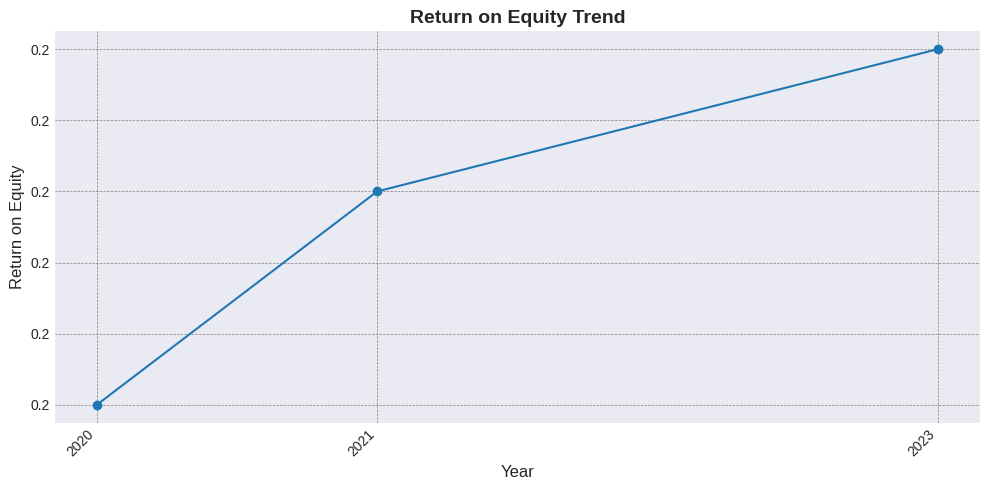
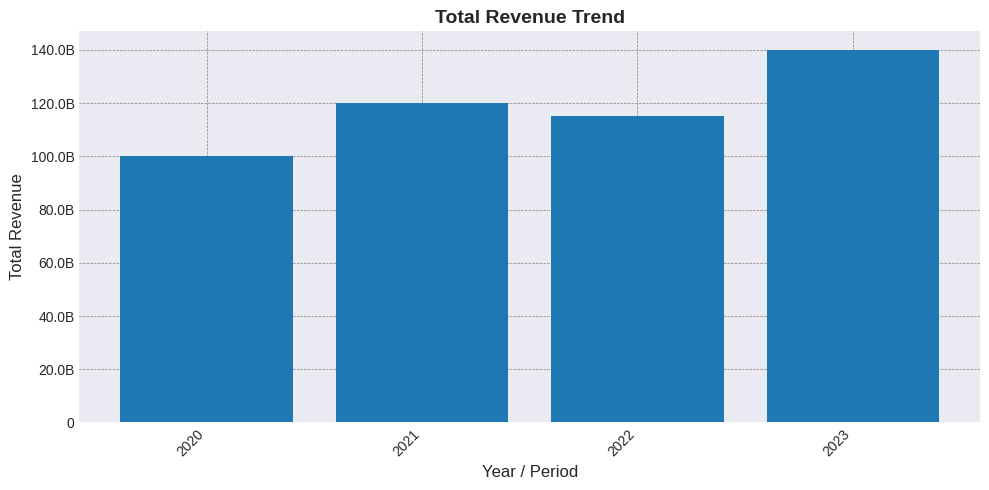
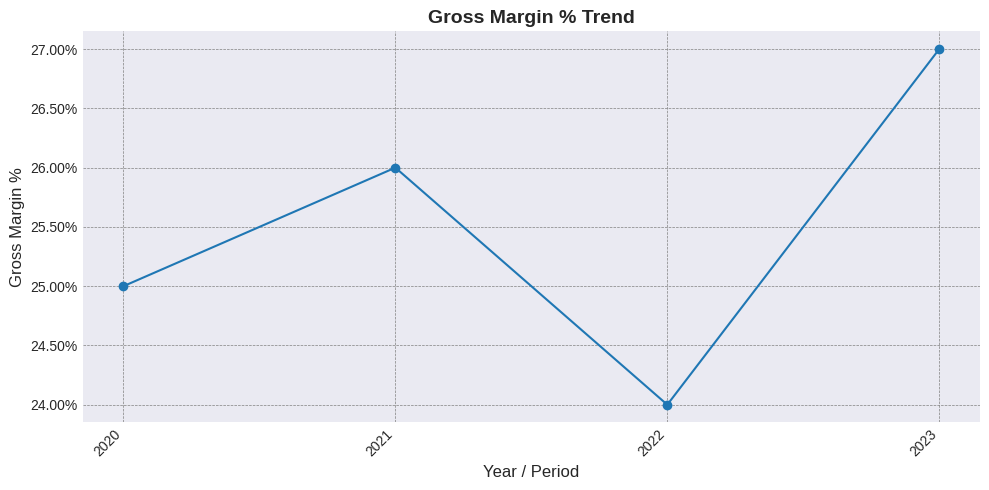
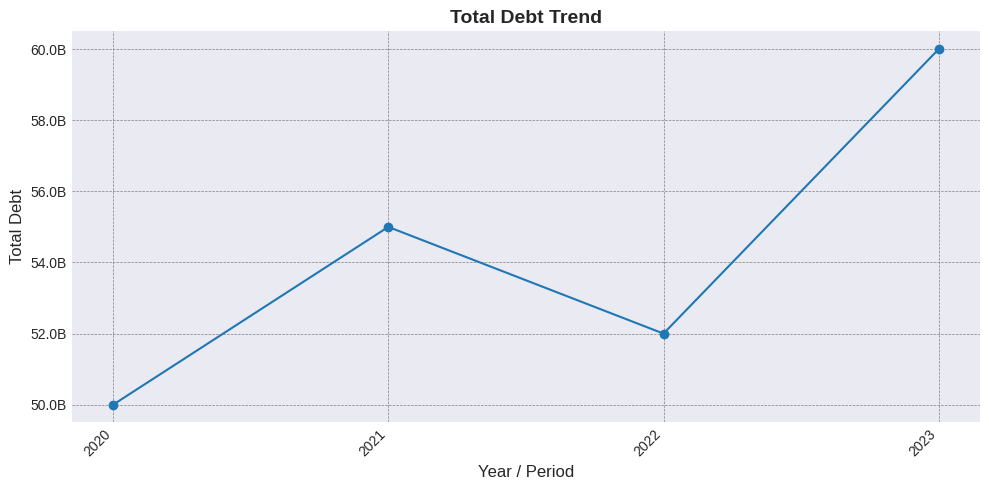

Recreate these plots in Python, in order.
# fundamental_analyzer_pro/utils/plotting_utils.py

import matplotlib.pyplot as plt
import matplotlib.ticker as mticker
import pandas as pd
import numpy as np
from typing import Optional, Union, List
from datetime import datetime

# Apply a style globally for consistency
try:
    plt.style.use('seaborn-v0_8-darkgrid')
except OSError:
    # Fallback if seaborn styles aren't available
    plt.style.use('ggplot')
    print("Warning: 'seaborn-v0_8-darkgrid' style not found. Using 'ggplot'.")


def plot_metric_trend(data: pd.Series,
                      metric_name: str,
                      title: Optional[str] = None,
                      ylabel: Optional[str] = None,
                      kind: str = 'line'):
    """
    Generates a plot for a single metric's trend over time.

    Args:
        data (pd.Series): Data with index as time/period (e.g., years, datetime)
                          and values as the metric.
        metric_name (str): Name of the metric being plotted (used for default title/label).
        title (str, optional): Custom plot title. Defaults to f"{metric_name} Trend".
        ylabel (str, optional): Custom Y-axis label. Defaults to metric_name.
        kind (str): Type of plot ('line' or 'bar'). Defaults to 'line'.

    Returns:
        Optional[matplotlib.axes.Axes]: The Axes object of the generated plot, or None if plotting failed.
    """
    print(f"[{datetime.now()}] Generating plot for: {metric_name}")

    # --- Input Validation ---
    if data is None or not isinstance(data, pd.Series):
        print(f"  - Skipping plot for {metric_name}: Input data is not a valid pandas Series.")
        return None
    if data.empty:
        print(f"  - Skipping plot for {metric_name}: Input Series is empty.")
        return None

    # --- Data Preparation ---
    # Drop NaN values for plotting, as they create gaps or errors depending on plot type
    plot_data = data.dropna()
    if plot_data.empty:
        print(f"  - Skipping plot for {metric_name}: No valid data points after dropping NaNs.")
        return None

    # Determine index type for appropriate x-axis handling
    if isinstance(plot_data.index, pd.DatetimeIndex):
        # Use year for datetime index, ensure unique years if needed
        plot_index = plot_data.index.year
        xlabel = "Year"
        # If multiple data points per year exist after dropna, consider aggregation or different plotting approach
        # For simplicity here, assume index is reasonably unique per year or represents annual data
        if plot_index.duplicated().any():
             print(f"  - Warning for {metric_name}: Duplicate years found in index after dropna. Plot might overlay points.")
             # Potentially aggregate here if needed: plot_data = plot_data.groupby(plot_index).mean() # Example: mean
             # plot_index = plot_data.index # Update index after aggregation
    elif pd.api.types.is_numeric_dtype(plot_data.index):
        # Assume numeric index represents years or periods
        plot_index = plot_data.index
        xlabel = "Year / Period"
    else:
        # Use string representation for other index types
        plot_index = plot_data.index.astype(str)
        xlabel = "Period"

    # --- Plotting ---
    try:
        fig, ax = plt.subplots(figsize=(10, 5))

        if kind.lower() == 'line':
            ax.plot(plot_index, plot_data.values, marker='o', linestyle='-')
        elif kind.lower() == 'bar':
            ax.bar(plot_index, plot_data.values)
        else:
            print(f"  - Warning: Invalid plot kind '{kind}' for {metric_name}. Defaulting to 'line'.")
            ax.plot(plot_index, plot_data.values, marker='o', linestyle='-')

        # --- Formatting ---
        plot_title = title if title else f"{metric_name} Trend"
        plot_ylabel = ylabel if ylabel else metric_name
        ax.set_title(plot_title, fontsize=14, fontweight='bold')
        ax.set_xlabel(xlabel, fontsize=12)
        ax.set_ylabel(plot_ylabel, fontsize=12)

        # Format y-axis (e.g., percentages, currency)
        if '%' in plot_ylabel or any(s in metric_name.lower() for s in ['margin', 'roe', 'roa', 'rate', 'yield']):
            ax.yaxis.set_major_formatter(mticker.PercentFormatter(xmax=1.0))
        elif any(s in metric_name.lower() for s in ['revenue', 'income', 'profit', 'assets', 'equity', 'debt', 'flow', 'value', 'cap']):
            # Basic large number formatting (e.g., Billions)
            formatter = mticker.FuncFormatter(lambda x, p: format_large_number(x))
            ax.yaxis.set_major_formatter(formatter)


        # Set x-axis ticks explicitly if using numeric years to ensure all are shown
        # Check length > 1 to avoid issues with single data point plots
        if pd.api.types.is_numeric_dtype(plot_index) and len(plot_index) > 1:
            # Ensure ticks match the actual index values
            ax.set_xticks(plot_index.unique())
            ax.set_xticklabels(plot_index.unique()) # Use unique values for labels

        # Rotate x-axis labels if they are long or numerous
        plt.xticks(rotation=45, ha='right') # ha='right' aligns labels better after rotation

        ax.grid(True, which='major', linestyle='--', linewidth='0.5', color='grey')
        plt.tight_layout() # Adjust layout to prevent labels overlapping

        print(f"  - Successfully generated plot for {metric_name}")
        return ax # Return the Axes object

    except Exception as e:
        print(f"  - ERROR generating plot for {metric_name}: {e}")
        # Ensure the potentially created figure is closed if an error occurs mid-plot
        if 'fig' in locals():
             plt.close(fig)
        return None


def display_plots():
    """ Shows all generated matplotlib plots that haven't been shown yet. """
    if plt.get_fignums(): # Check if there are any figures to show
        print(f"[{datetime.now()}] Displaying generated plots...")
        try:
            plt.show()
            print(f"[{datetime.now()}] Plot windows closed by user.")
        except Exception as e:
            print(f"Error during plt.show(): {e}")
    else:
        print("No plots generated to display.")


def close_plots():
     """ Closes all open matplotlib figures. """
     open_figs = plt.get_fignums()
     if open_figs:
         print(f"[{datetime.now()}] Closing {len(open_figs)} plot window(s)...")
         plt.close('all')
     # else:
     #     print("No plot windows were open to close.")

def format_large_number(num: float, pos=None) -> str:
    """
    Formats a large number into a human-readable string (e.g., 1.2B, 500M, 10K).
    Helper function for matplotlib axis formatting.

    Args:
        num (float): The number to format.
        pos: Position (required by FuncFormatter, often unused).

    Returns:
        str: The formatted string representation.
    """
    if pd.isna(num):
        return 'N/A'
    if abs(num) >= 1e12:
        return f'{num / 1e12:.1f}T' # Trillions
    elif abs(num) >= 1e9:
        return f'{num / 1e9:.1f}B' # Billions
    elif abs(num) >= 1e6:
        return f'{num / 1e6:.1f}M' # Millions
    elif abs(num) >= 1e3:
        return f'{num / 1e3:.1f}K' # Thousands
    else:
        # Show smaller numbers with potentially 1 decimal place if not integer
        return f'{num:.1f}' if num != int(num) else f'{int(num)}'


# Example Usage (for testing the module directly)
if __name__ == "__main__":
    print("--- Testing plotting_utils ---")

    # Sample Data
    years = pd.to_datetime(['2020-12-31', '2021-12-31', '2022-12-31', '2023-12-31'])
    numeric_years = [2020, 2021, 2022, 2023]

    roe_data = pd.Series([0.15, 0.18, np.nan, 0.20], index=years, name="ROE")
    revenue_data = pd.Series([100e9, 120e9, 115e9, 140e9], index=numeric_years, name="Revenue")
    margin_data = pd.Series([0.25, 0.26, 0.24, 0.27], index=numeric_years, name="Gross Margin %")
    debt_data = pd.Series([50e9, 55e9, 52e9, 60e9], index=numeric_years, name="Total Debt")
    empty_data = pd.Series(dtype=float)
    nan_data = pd.Series([np.nan, np.nan], index=[2022, 2023])

    # Generate plots (they won't display until display_plots() is called)
    print("\nGenerating test plots:")
    plot_metric_trend(roe_data, "Return on Equity", kind='line')
    plot_metric_trend(revenue_data, "Total Revenue", kind='bar')
    plot_metric_trend(margin_data, "Gross Margin %", kind='line') # Test percentage formatting
    plot_metric_trend(debt_data, "Total Debt", kind='line') # Test large number formatting
    plot_metric_trend(empty_data, "Empty Data Series") # Test empty data handling
    plot_metric_trend(nan_data, "All NaN Data Series") # Test all NaN handling

    # Display all generated plots
    display_plots()

    # Test closing plots (useful in interactive sessions or loops)
    # close_plots()
    # print("\nPlots closed (if any were open).")